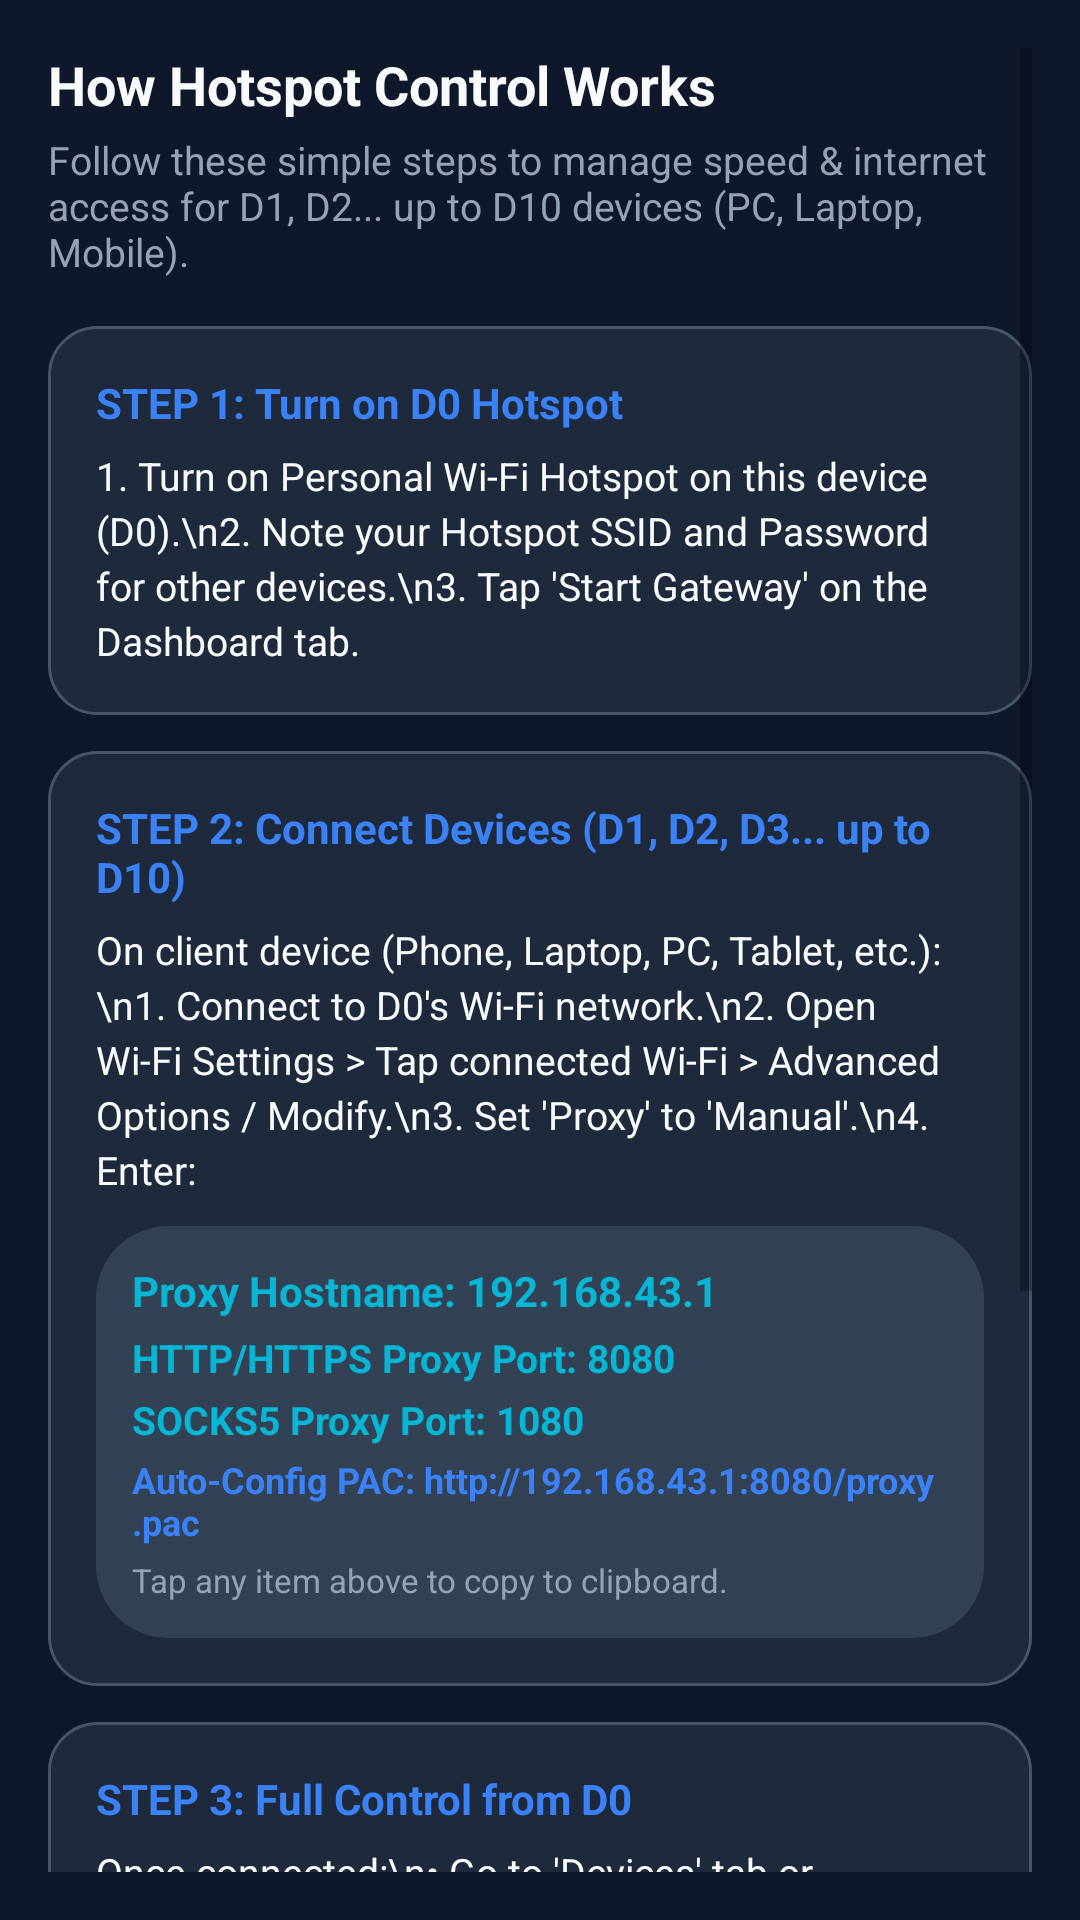

Layout XML and referenced resources for this Android screen:
<!-- AndroidManifest.xml: application theme Theme.HotspotController -->
<!-- res/layout/view_setup_guide.xml -->
<?xml version="1.0" encoding="utf-8"?>
<ScrollView xmlns:android="http://schemas.android.com/apk/res/android"
    xmlns:app="http://schemas.android.com/apk/res-auto"
    android:layout_width="match_parent"
    android:layout_height="match_parent"
    android:fillViewport="true"
    android:padding="16dp">

    <LinearLayout
        android:layout_width="match_parent"
        android:layout_height="wrap_content"
        android:orientation="vertical">

        
        <TextView
            android:layout_width="wrap_content"
            android:layout_height="wrap_content"
            android:text="How Hotspot Control Works"
            android:textColor="@color/text_primary"
            android:textSize="18sp"
            android:textStyle="bold" />

        <TextView
            android:layout_width="wrap_content"
            android:layout_height="wrap_content"
            android:layout_marginTop="4dp"
            android:text="Follow these simple steps to manage speed &amp; internet access for D1, D2... up to D10 devices (PC, Laptop, Mobile)."
            android:textColor="@color/text_secondary"
            android:textSize="13sp" />

        
        <LinearLayout
            android:layout_width="match_parent"
            android:layout_height="wrap_content"
            android:layout_marginTop="16dp"
            android:background="@drawable/bg_card"
            android:orientation="vertical"
            android:padding="16dp">

            <TextView
                android:layout_width="wrap_content"
                android:layout_height="wrap_content"
                android:text="STEP 1: Turn on D0 Hotspot"
                android:textColor="@color/primary_light"
                android:textSize="14sp"
                android:textStyle="bold" />

            <TextView
                android:layout_width="wrap_content"
                android:layout_height="wrap_content"
                android:layout_marginTop="6dp"
                android:text="1. Turn on Personal Wi-Fi Hotspot on this device (D0).\n2. Note your Hotspot SSID and Password for other devices.\n3. Tap 'Start Gateway' on the Dashboard tab."
                android:textColor="@color/text_primary"
                android:textSize="13sp"
                android:lineSpacingExtra="3dp" />
        </LinearLayout>

        
        <LinearLayout
            android:layout_width="match_parent"
            android:layout_height="wrap_content"
            android:layout_marginTop="12dp"
            android:background="@drawable/bg_card"
            android:orientation="vertical"
            android:padding="16dp">

            <TextView
                android:layout_width="wrap_content"
                android:layout_height="wrap_content"
                android:text="STEP 2: Connect Devices (D1, D2, D3... up to D10)"
                android:textColor="@color/primary_light"
                android:textSize="14sp"
                android:textStyle="bold" />

            <TextView
                android:layout_width="wrap_content"
                android:layout_height="wrap_content"
                android:layout_marginTop="6dp"
                android:text="On client device (Phone, Laptop, PC, Tablet, etc.):\n1. Connect to D0's Wi-Fi network.\n2. Open Wi-Fi Settings &gt; Tap connected Wi-Fi &gt; Advanced Options / Modify.\n3. Set 'Proxy' to 'Manual'.\n4. Enter:"
                android:textColor="@color/text_primary"
                android:textSize="13sp"
                android:lineSpacingExtra="3dp" />

            <LinearLayout
                android:layout_width="match_parent"
                android:layout_height="wrap_content"
                android:layout_marginTop="10dp"
                android:background="@drawable/bg_pill"
                android:orientation="vertical"
                android:padding="12dp">

                <TextView
                    android:id="@+id/tvGuideProxyHost"
                    android:layout_width="wrap_content"
                    android:layout_height="wrap_content"
                    android:text="Proxy Hostname: 192.168.43.1"
                    android:textColor="@color/accent"
                    android:textSize="14sp"
                    android:textStyle="bold" />

                <TextView
                    android:id="@+id/tvGuideHttpPort"
                    android:layout_width="wrap_content"
                    android:layout_height="wrap_content"
                    android:layout_marginTop="4dp"
                    android:text="HTTP/HTTPS Proxy Port: 8080"
                    android:textColor="@color/accent"
                    android:textSize="13sp"
                    android:textStyle="bold" />

                <TextView
                    android:id="@+id/tvGuideSocksPort"
                    android:layout_width="wrap_content"
                    android:layout_height="wrap_content"
                    android:layout_marginTop="3dp"
                    android:text="SOCKS5 Proxy Port: 1080"
                    android:textColor="@color/accent"
                    android:textSize="13sp"
                    android:textStyle="bold" />

                <TextView
                    android:id="@+id/tvGuidePacUrl"
                    android:layout_width="wrap_content"
                    android:layout_height="wrap_content"
                    android:layout_marginTop="3dp"
                    android:text="Auto-Config PAC: http://192.168.43.1:8080/proxy.pac"
                    android:textColor="@color/primary_light"
                    android:textSize="12sp"
                    android:textStyle="bold" />

                <TextView
                    android:layout_width="wrap_content"
                    android:layout_height="wrap_content"
                    android:layout_marginTop="4dp"
                    android:text="Tap any item above to copy to clipboard."
                    android:textColor="@color/text_secondary"
                    android:textSize="11sp" />
            </LinearLayout>
        </LinearLayout>

        
        <LinearLayout
            android:layout_width="match_parent"
            android:layout_height="wrap_content"
            android:layout_marginTop="12dp"
            android:background="@drawable/bg_card"
            android:orientation="vertical"
            android:padding="16dp">

            <TextView
                android:layout_width="wrap_content"
                android:layout_height="wrap_content"
                android:text="STEP 3: Full Control from D0"
                android:textColor="@color/primary_light"
                android:textSize="14sp"
                android:textStyle="bold" />

            <TextView
                android:layout_width="wrap_content"
                android:layout_height="wrap_content"
                android:layout_marginTop="6dp"
                android:text="Once connected:\n• Go to 'Devices' tab or 'Dashboard' to adjust internet speed limit (e.g. 256K, 512K, 1M) individually or globally.\n• Pause or resume internet for any device with the one-tap switch in the 'Devices' tab!"
                android:textColor="@color/text_primary"
                android:textSize="13sp"
                android:lineSpacingExtra="3dp" />
        </LinearLayout>

        
        <LinearLayout
            android:layout_width="match_parent"
            android:layout_height="wrap_content"
            android:layout_marginTop="12dp"
            android:background="@drawable/bg_card"
            android:orientation="vertical"
            android:padding="16dp">

            <LinearLayout
                android:layout_width="match_parent"
                android:layout_height="wrap_content"
                android:gravity="center_vertical"
                android:orientation="horizontal">

                <TextView
                    android:layout_width="0dp"
                    android:layout_height="wrap_content"
                    android:layout_weight="1"
                    android:text="Root Transparent Mode (Optional)"
                    android:textColor="@color/status_amber"
                    android:textSize="14sp"
                    android:textStyle="bold" />

                <TextView
                    android:id="@+id/tvRootStatus"
                    android:layout_width="wrap_content"
                    android:layout_height="wrap_content"
                    android:text="Checking..."
                    android:textColor="@color/text_muted"
                    android:textSize="12sp" />
            </LinearLayout>

            <TextView
                android:layout_width="wrap_content"
                android:layout_height="wrap_content"
                android:layout_marginTop="6dp"
                android:text="If D0 is rooted (Magisk/KernelSU), you can enable transparent iptables redirection. When enabled, client devices D1–D10 do NOT need any manual proxy settings — all traffic is intercepted automatically."
                android:textColor="@color/text_secondary"
                android:textSize="12sp"
                android:lineSpacingExtra="2dp" />

            <com.google.android.material.button.MaterialButton
                android:id="@+id/btnToggleRootMode"
                style="@style/Widget.MaterialComponents.Button.OutlinedButton"
                android:layout_width="match_parent"
                android:layout_height="44dp"
                android:layout_marginTop="10dp"
                android:text="Enable Root Transparent Redirection"
                android:textAllCaps="false"
                android:textColor="@color/text_primary"
                android:textSize="12sp"
                app:cornerRadius="12dp"
                app:strokeColor="@color/card_border" />
        </LinearLayout>

        <View
            android:layout_width="match_parent"
            android:layout_height="30dp" />
    </LinearLayout>
</ScrollView>
<!-- resources referenced by this layout -->
<resources>
  <color name="accent">#06B6D4</color>
  <color name="card_border">#475569</color>
  <color name="primary_light">#3B82F6</color>
  <color name="status_amber">#F59E0B</color>
  <color name="text_muted">#64748B</color>
  <color name="text_primary">#F8FAFC</color>
  <color name="text_secondary">#94A3B8</color>
  <!-- drawable bg_card (drawable) -->
  <?xml version="1.0" encoding="utf-8"?>
  <shape xmlns:android="http://schemas.android.com/apk/res/android"
      android:shape="rectangle">
      <solid android:color="@color/card_bg" />
      <corners android:radius="16dp" />
      <stroke android:width="1dp" android:color="@color/card_border" />
  </shape>
  <!-- drawable bg_pill (drawable) -->
  <?xml version="1.0" encoding="utf-8"?>
  <shape xmlns:android="http://schemas.android.com/apk/res/android"
      android:shape="rectangle">
      <solid android:color="@color/card_bg_elevated" />
      <corners android:radius="24dp" />
  </shape>
  <style name="Theme.HotspotController" parent="Theme.MaterialComponents.DayNight.NoActionBar">
          
          <item name="colorPrimary">@color/primary</item>
          <item name="colorPrimaryVariant">@color/primary_dark</item>
          <item name="colorOnPrimary">@color/white</item>
          
          <item name="colorSecondary">@color/accent</item>
          <item name="colorSecondaryVariant">@color/accent</item>
          <item name="colorOnSecondary">@color/black</item>
          
          <item name="android:statusBarColor">@color/bg_dark</item>
          <item name="android:navigationBarColor">@color/bg_dark</item>
          <item name="android:windowBackground">@color/bg_dark</item>
          <item name="android:forceDarkAllowed" tools:targetApi="q">false</item>
      </style>
  <color name="card_bg">#1E293B</color>
  <color name="card_bg_elevated">#334155</color>
  <color name="primary">#2563EB</color>
  <color name="primary_dark">#1D4ED8</color>
  <color name="white">#FFFFFF</color>
  <color name="black">#000000</color>
  <color name="bg_dark">#0F172A</color>
</resources>
